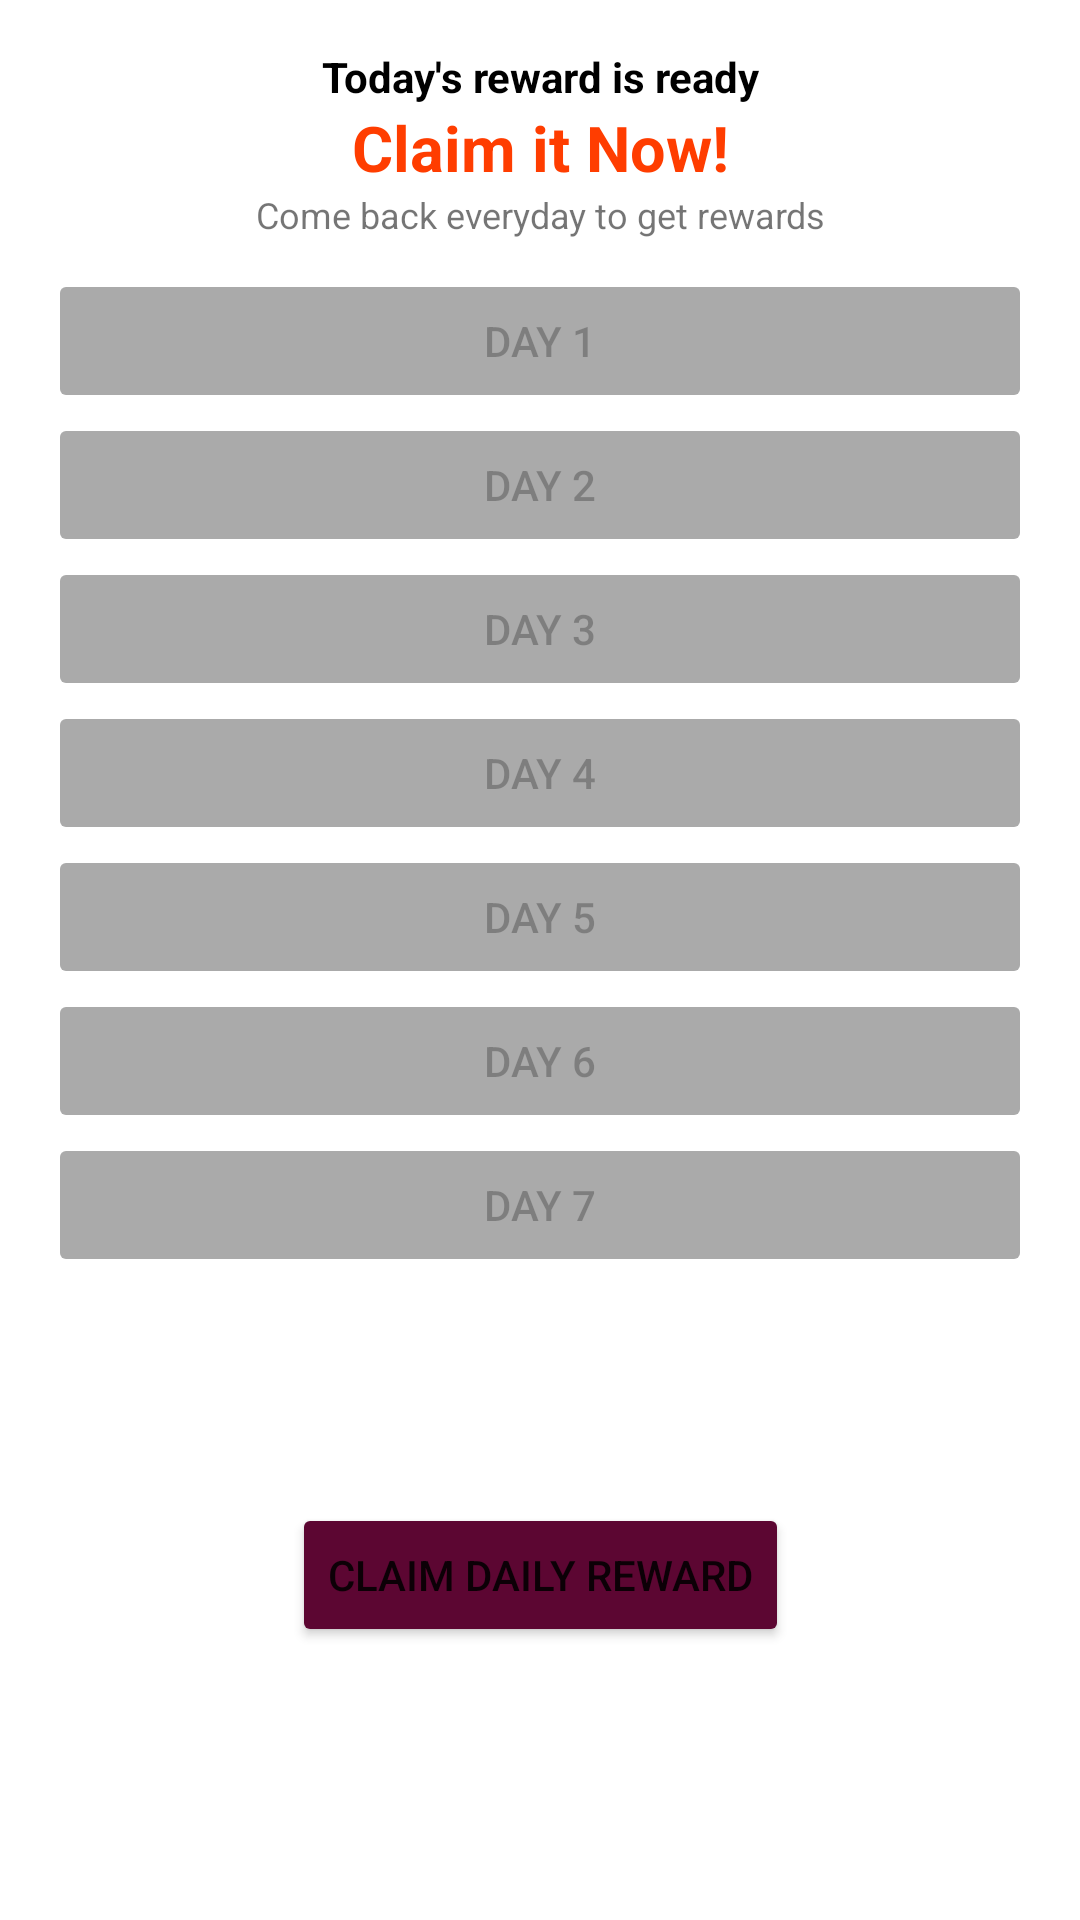

Produce the Android XML layout that renders to this screen, including the resource entries it uses.
<!-- AndroidManifest.xml: application theme Theme.Book -->
<!-- res/layout/activity_daily_rewards.xml -->
<?xml version="1.0" encoding="utf-8"?>
<LinearLayout xmlns:android="http://schemas.android.com/apk/res/android"
    xmlns:app="http://schemas.android.com/apk/res-auto"
    xmlns:tools="http://schemas.android.com/tools"
    android:layout_width="match_parent"
    android:layout_height="match_parent"
    android:orientation="vertical"
    android:padding="16dp"
    tools:context=".ui.awards.DailyRewards">
    <TextView
        android:layout_width="match_parent"
        android:textAlignment="center"
        android:layout_height="wrap_content"
        android:text="Today's reward is ready"
        android:textColor="@color/black"
        android:textStyle="bold"/>
    <TextView
        android:layout_width="match_parent"
        android:textAlignment="center"
        android:layout_height="wrap_content"
        android:text="Claim it Now!"
        android:textColor="@color/orange"
        android:textSize="21sp"
        android:textStyle="bold"
        />
    <TextView
        android:layout_width="match_parent"
        android:textAlignment="center"
        android:layout_height="wrap_content"
        android:text="Come back everyday to get rewards"
        android:textSize="12sp"
        android:layout_marginBottom="10dp"/>
    <Button
        android:id="@+id/button1"
        android:layout_width="match_parent"
        android:layout_height="wrap_content"
        android:text="Day 1"
        android:backgroundTint="@android:color/darker_gray"
        android:onClick="onButtonClick"
        android:enabled="false"/>
    <Button
        android:id="@+id/button2"
        android:layout_width="match_parent"
        android:layout_height="wrap_content"
        android:text="Day 2"
        android:backgroundTint="@android:color/darker_gray"
        android:onClick="onButtonClick"
        android:enabled="false"/>
    <Button
        android:id="@+id/button3"
        android:layout_width="match_parent"
        android:layout_height="wrap_content"
        android:text="Day 3"
        android:backgroundTint="@android:color/darker_gray"
        android:onClick="onButtonClick"
        android:enabled="false"/>
    <Button
        android:id="@+id/button4"
        android:layout_width="match_parent"
        android:layout_height="wrap_content"
        android:text="Day 4"
        android:backgroundTint="@android:color/darker_gray"
        android:onClick="onButtonClick"
        android:enabled="false"/>
    <Button
        android:id="@+id/button5"
        android:layout_width="match_parent"
        android:layout_height="wrap_content"
        android:text="Day 5"
        android:backgroundTint="@android:color/darker_gray"
        android:onClick="onButtonClick"
        android:enabled="false"/>
    <Button
        android:id="@+id/button6"
        android:layout_width="match_parent"
        android:layout_height="wrap_content"
        android:text="Day 6"
        android:backgroundTint="@android:color/darker_gray"
        android:onClick="onButtonClick"
        android:enabled="false"/>
    <Button
        android:id="@+id/button7"
        android:layout_width="match_parent"
        android:layout_height="wrap_content"
        android:text="Day 7"
        android:backgroundTint="@android:color/darker_gray"
        android:onClick="onButtonClick"
        android:enabled="false"/>


    
    <androidx.constraintlayout.widget.ConstraintLayout
        android:layout_width="match_parent"
        android:layout_height="match_parent">

        <Button
            android:id="@+id/claimButton"
            android:layout_width="wrap_content"
            android:layout_height="wrap_content"
            android:backgroundTint="@color/theme"
            android:onClick="onClaimButtonClick"
            android:text="Claim Daily Reward"
            app:layout_constraintBottom_toBottomOf="parent"
            app:layout_constraintEnd_toEndOf="parent"
            app:layout_constraintStart_toStartOf="parent"
            app:layout_constraintTop_toTopOf="parent" />
    </androidx.constraintlayout.widget.ConstraintLayout>

</LinearLayout>
<!-- resources referenced by this layout -->
<resources>
  <color name="black">#FF000000</color>
  <color name="orange">#FF3D00</color>
  <color name="theme">#5C0632</color>
  <style name="Theme.Book" parent="Theme.MaterialComponents.DayNight.DarkActionBar">
          
          <item name="colorPrimary">@color/theme</item>
          <item name="colorPrimaryVariant">@color/theme</item>
          <item name="colorOnPrimary">@color/white</item>
          
          <item name="colorSecondary">@color/teal_200</item>
          <item name="colorSecondaryVariant">@color/teal_700</item>
          <item name="colorOnSecondary">@color/black</item>
          
          <item name="android:statusBarColor">?attr/colorPrimaryVariant</item>
          
      </style>
  <color name="white">#FFFFFFFF</color>
  <color name="teal_200">#FF03DAC5</color>
  <color name="teal_700">#FF018786</color>
</resources>
